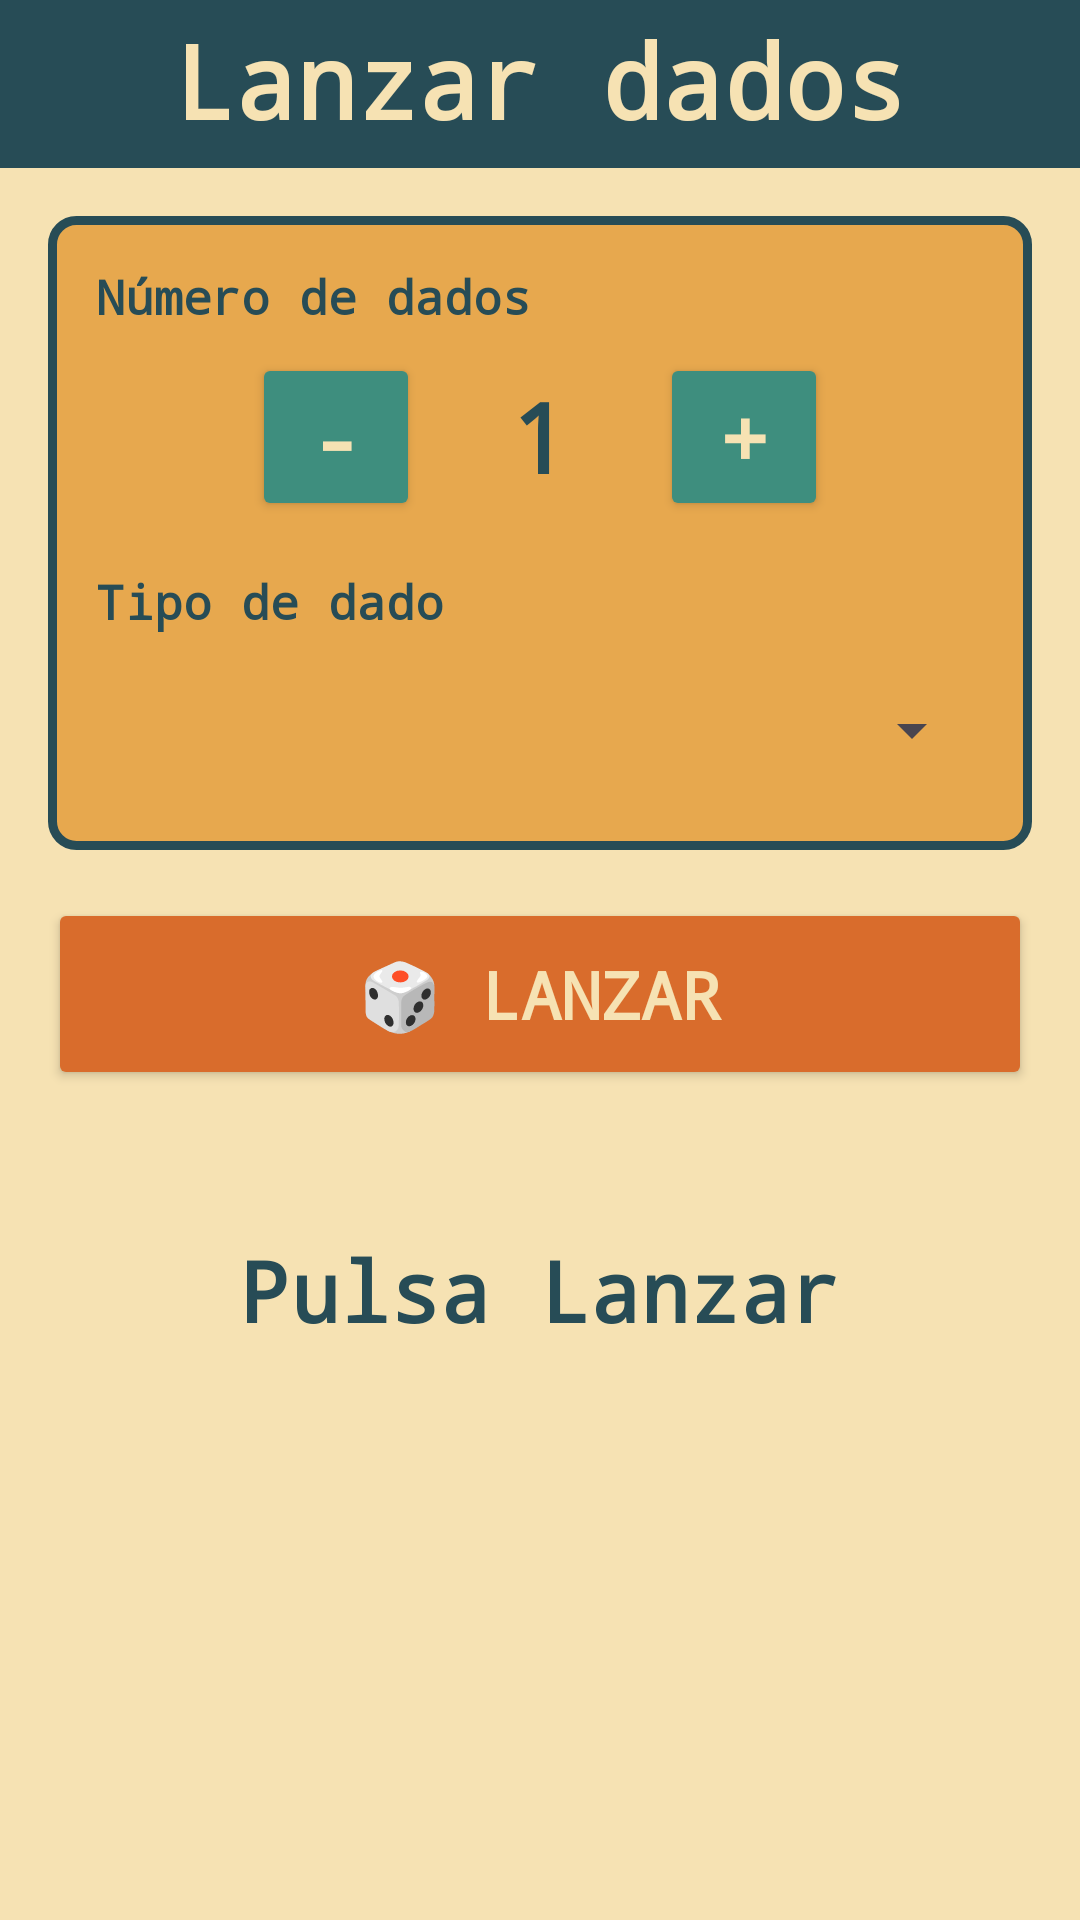

Android layout source for this screen:
<!-- AndroidManifest.xml: application theme Theme.FinalAndroid -->
<!-- res/layout/activity_dados.xml -->
<?xml version="1.0" encoding="utf-8"?>
<LinearLayout xmlns:android="http://schemas.android.com/apk/res/android"
    xmlns:app="http://schemas.android.com/apk/res-auto"
    xmlns:tools="http://schemas.android.com/tools"
    android:id="@+id/main"
    android:layout_width="match_parent"
    android:layout_height="match_parent"
    android:background="@color/crema"
    android:orientation="vertical"
    tools:context=".DadosActivity">

    <TextView
        android:layout_width="match_parent"
        android:layout_height="56dp"
        android:background="@color/petroleo"
        android:fontFamily="monospace"
        android:padding="4dp"
        android:text="Lanzar dados"
        android:textAlignment="center"
        android:textColor="@color/crema"
        android:textSize="34sp"
        android:textStyle="bold" />

    <ScrollView
        android:layout_width="match_parent"
        android:layout_height="match_parent">

        <LinearLayout
            android:layout_width="match_parent"
            android:layout_height="wrap_content"
            android:orientation="vertical"
            android:padding="16dp">

            
            <LinearLayout
                android:layout_width="match_parent"
                android:layout_height="wrap_content"
                android:background="@drawable/fondo_redondeado"
                android:orientation="vertical"
                android:padding="16dp">

                <TextView
                    android:layout_width="wrap_content"
                    android:layout_height="wrap_content"
                    android:fontFamily="monospace"
                    android:text="Número de dados"
                    android:textColor="@color/petroleo"
                    android:textSize="16sp"
                    android:textStyle="bold" />

                <LinearLayout
                    android:layout_width="match_parent"
                    android:layout_height="wrap_content"
                    android:layout_marginTop="8dp"
                    android:gravity="center"
                    android:orientation="horizontal">

                    <Button
                        android:id="@+id/botonMenos"
                        android:layout_width="56dp"
                        android:layout_height="56dp"
                        android:backgroundTint="@color/verde"
                        android:fontFamily="monospace"
                        android:insetTop="0dp"
                        android:insetBottom="0dp"
                        android:padding="0dp"
                        android:text="-"
                        android:textColor="@color/crema"
                        android:textSize="28sp"
                        android:textStyle="bold"
                        app:cornerRadius="6dp" />

                    <TextView
                        android:id="@+id/textoCantidad"
                        android:layout_width="80dp"
                        android:layout_height="wrap_content"
                        android:fontFamily="monospace"
                        android:gravity="center"
                        android:text="1"
                        android:textColor="@color/petroleo"
                        android:textSize="32sp"
                        android:textStyle="bold" />

                    <Button
                        android:id="@+id/botonMas"
                        android:layout_width="56dp"
                        android:layout_height="56dp"
                        android:backgroundTint="@color/verde"
                        android:fontFamily="monospace"
                        android:insetTop="0dp"
                        android:insetBottom="0dp"
                        android:padding="0dp"
                        android:text="+"
                        android:textColor="@color/crema"
                        android:textSize="28sp"
                        android:textStyle="bold"
                        app:cornerRadius="6dp" />
                </LinearLayout>

                <TextView
                    android:layout_width="wrap_content"
                    android:layout_height="wrap_content"
                    android:layout_marginTop="16dp"
                    android:fontFamily="monospace"
                    android:text="Tipo de dado"
                    android:textColor="@color/petroleo"
                    android:textSize="16sp"
                    android:textStyle="bold" />

                <Spinner
                    android:id="@+id/spinnerTipoDado"
                    android:layout_width="match_parent"
                    android:layout_height="48dp"
                    android:layout_marginTop="8dp" />
            </LinearLayout>

            <Button
                android:id="@+id/botonLanzar"
                android:layout_width="match_parent"
                android:layout_height="wrap_content"
                android:layout_marginTop="16dp"
                android:backgroundTint="@color/naranja"
                android:fontFamily="monospace"
                android:minHeight="64dp"
                android:text="🎲 Lanzar"
                android:textColor="@color/crema"
                android:textSize="22sp"
                android:textStyle="bold"
                app:cornerRadius="6dp" />

            
            <LinearLayout
                android:id="@+id/DadosLayout"
                android:layout_width="match_parent"
                android:layout_height="wrap_content"
                android:layout_marginTop="24dp"
                android:gravity="center_horizontal"
                android:orientation="vertical" />

            <TextView
                android:id="@+id/textoSuma"
                android:layout_width="match_parent"
                android:layout_height="wrap_content"
                android:layout_marginTop="24dp"
                android:fontFamily="monospace"
                android:gravity="center"
                android:text="Pulsa Lanzar"
                android:textColor="@color/petroleo"
                android:textSize="28sp"
                android:textStyle="bold" />
        </LinearLayout>
    </ScrollView>
</LinearLayout>
<!-- resources referenced by this layout -->
<resources>
  <color name="crema">#F6E2B3</color>
  <color name="naranja">#D96C2C</color>
  <color name="petroleo">#274C56</color>
  <color name="verde">#3E8E7E</color>
  <!-- drawable fondo_redondeado (drawable) -->
  <?xml version="1.0" encoding="utf-8"?>
  <shape xmlns:android="http://schemas.android.com/apk/res/android"
      android:shape="rectangle">
  
      <solid android:color="@color/mostaza" />
  
      <stroke
          android:width="3dp"
          android:color="@color/petroleo" />
  
      <corners android:radius="8dp" />
  
  </shape>
  <style name="Theme.FinalAndroid" parent="Base.Theme.FinalAndroid" />
  <color name="mostaza">#E7A84E</color>
  <style name="Base.Theme.FinalAndroid" parent="Theme.Material3.Light.NoActionBar">
          
          
      </style>
</resources>
